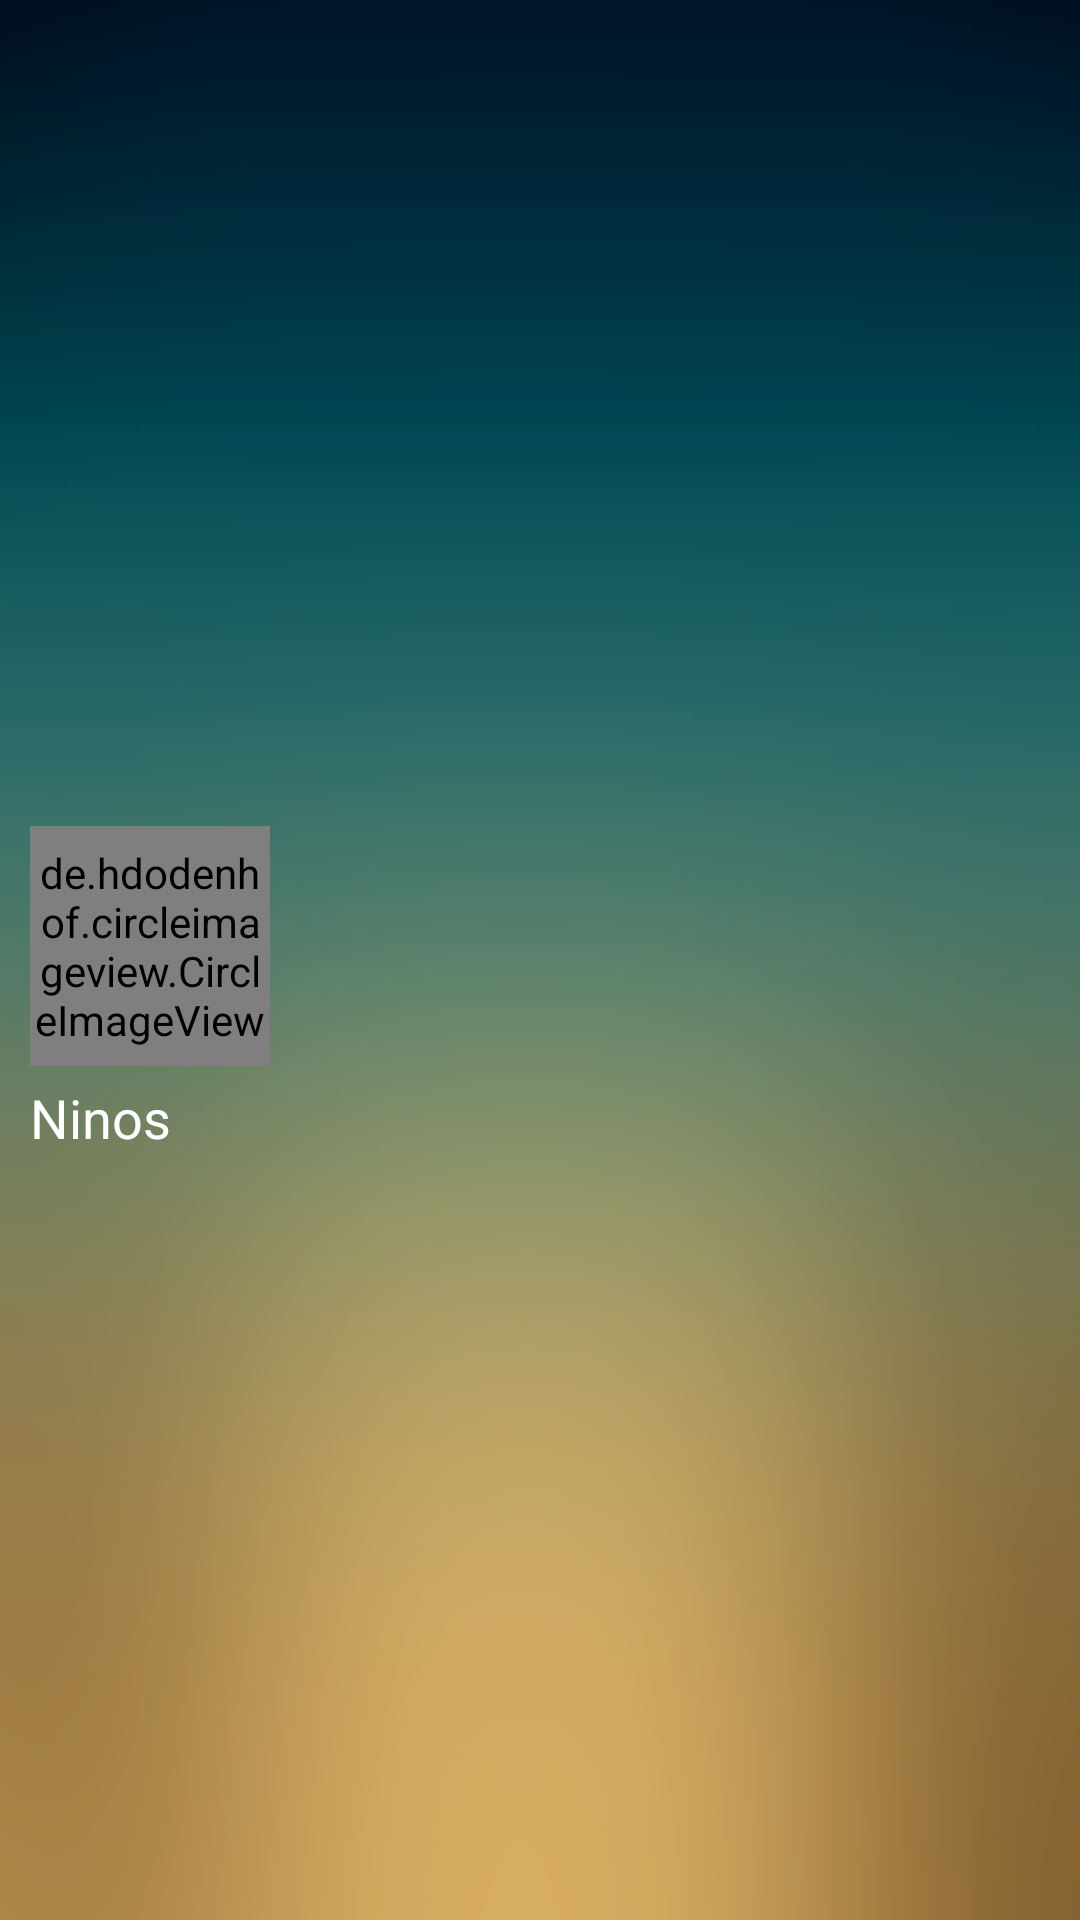

This screen was rendered from an Android layout file. Write that file and the resources it references.
<!-- AndroidManifest.xml: application theme AppTheme -->
<!-- res/layout/nav_header_home.xml -->
<?xml version="1.0" encoding="utf-8"?>
<LinearLayout xmlns:android="http://schemas.android.com/apk/res/android"
    android:id="@+id/layout_profile"
    android:layout_width="match_parent"
    android:layout_height="160dp"
    android:background="@drawable/background"
    android:gravity="center|left"

    android:orientation="vertical">

    <de.hdodenhof.circleimageview.CircleImageView
        android:id="@+id/imageViewNavigation"
        android:layout_width="80dp"
        android:layout_height="80dp"
        android:layout_marginLeft="10dp"
        android:layout_marginTop="20dp"
        android:src="@drawable/dummy1"
        android:visibility="visible"/>


    <TextView
        android:id="@+id/text_navigation"
        android:layout_width="match_parent"
        android:layout_height="wrap_content"
        android:layout_marginLeft="10dp"
        android:gravity="center|left"
        android:paddingTop="5dp"
        android:text="@string/app_name"
        android:textAppearance="@style/TextAppearance.AppCompat.Body1"
        android:textColor="@color/white"
        android:textSize="18sp" />

</LinearLayout>
<!-- resources referenced by this layout -->
<resources>
  <color name="white">#FFF</color>
  <!-- drawable background: png bitmap (drawable, 36179 bytes) -->
  <string name="app_name">Ninos</string>
  <style name="AppTheme" parent="Theme.AppCompat.Light.DarkActionBar">
          
          <item name="colorPrimary">@color/colorPrimary</item>
          <item name="colorPrimaryDark">@color/colorPrimaryDark</item>
          <item name="colorAccent">@color/colorAccent</item>
          <item name="windowActionBar">false</item>
          <item name="colorControlNormal">@color/white</item>
          <item name="windowNoTitle">true</item>
          <item name="drawerArrowStyle">@style/DrawerArrowStyle</item>
          <item name="android:windowActionBar">false</item>
          <item name="android:windowNoTitle">true</item>
      </style>
  <color name="colorPrimary">#285FBA</color>
  <color name="colorPrimaryDark">#285FBA</color>
  <color name="colorAccent">#4c4c4e</color>
  <style name="DrawerArrowStyle" parent="Widget.AppCompat.DrawerArrowToggle">
          <item name="spinBars">true</item>
          <item name="color">@color/white</item>
      </style>
</resources>
